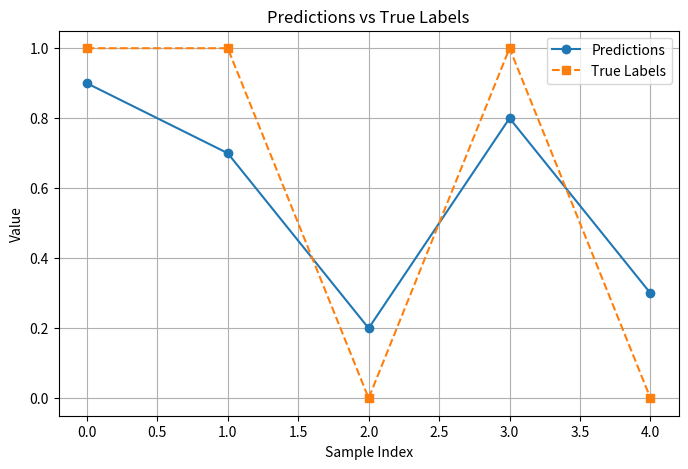

The script that saved this image:
import matplotlib.pyplot as plt
import pandas as pd

# 예제 데이터
predictions = [0.9, 0.7, 0.2, 0.8, 0.3]  # 예측값 리스트
true_labels = [1, 1, 0, 1, 0]  # 실제 정답 리스트

# 데이터프레임 생성
df = pd.DataFrame({'predictions': predictions, 'true_labels': true_labels})

# 그래프 그리기
plt.figure(figsize=(8, 5))
plt.plot(df.index, df.predictions, marker='o', linestyle='-', label="Predictions")
plt.plot(df.index, df.true_labels, marker='s', linestyle='--', label="True Labels")

plt.xlabel("Sample Index")
plt.ylabel("Value")
plt.title("Predictions vs True Labels")
plt.legend()
plt.grid(True)
plt.show()
